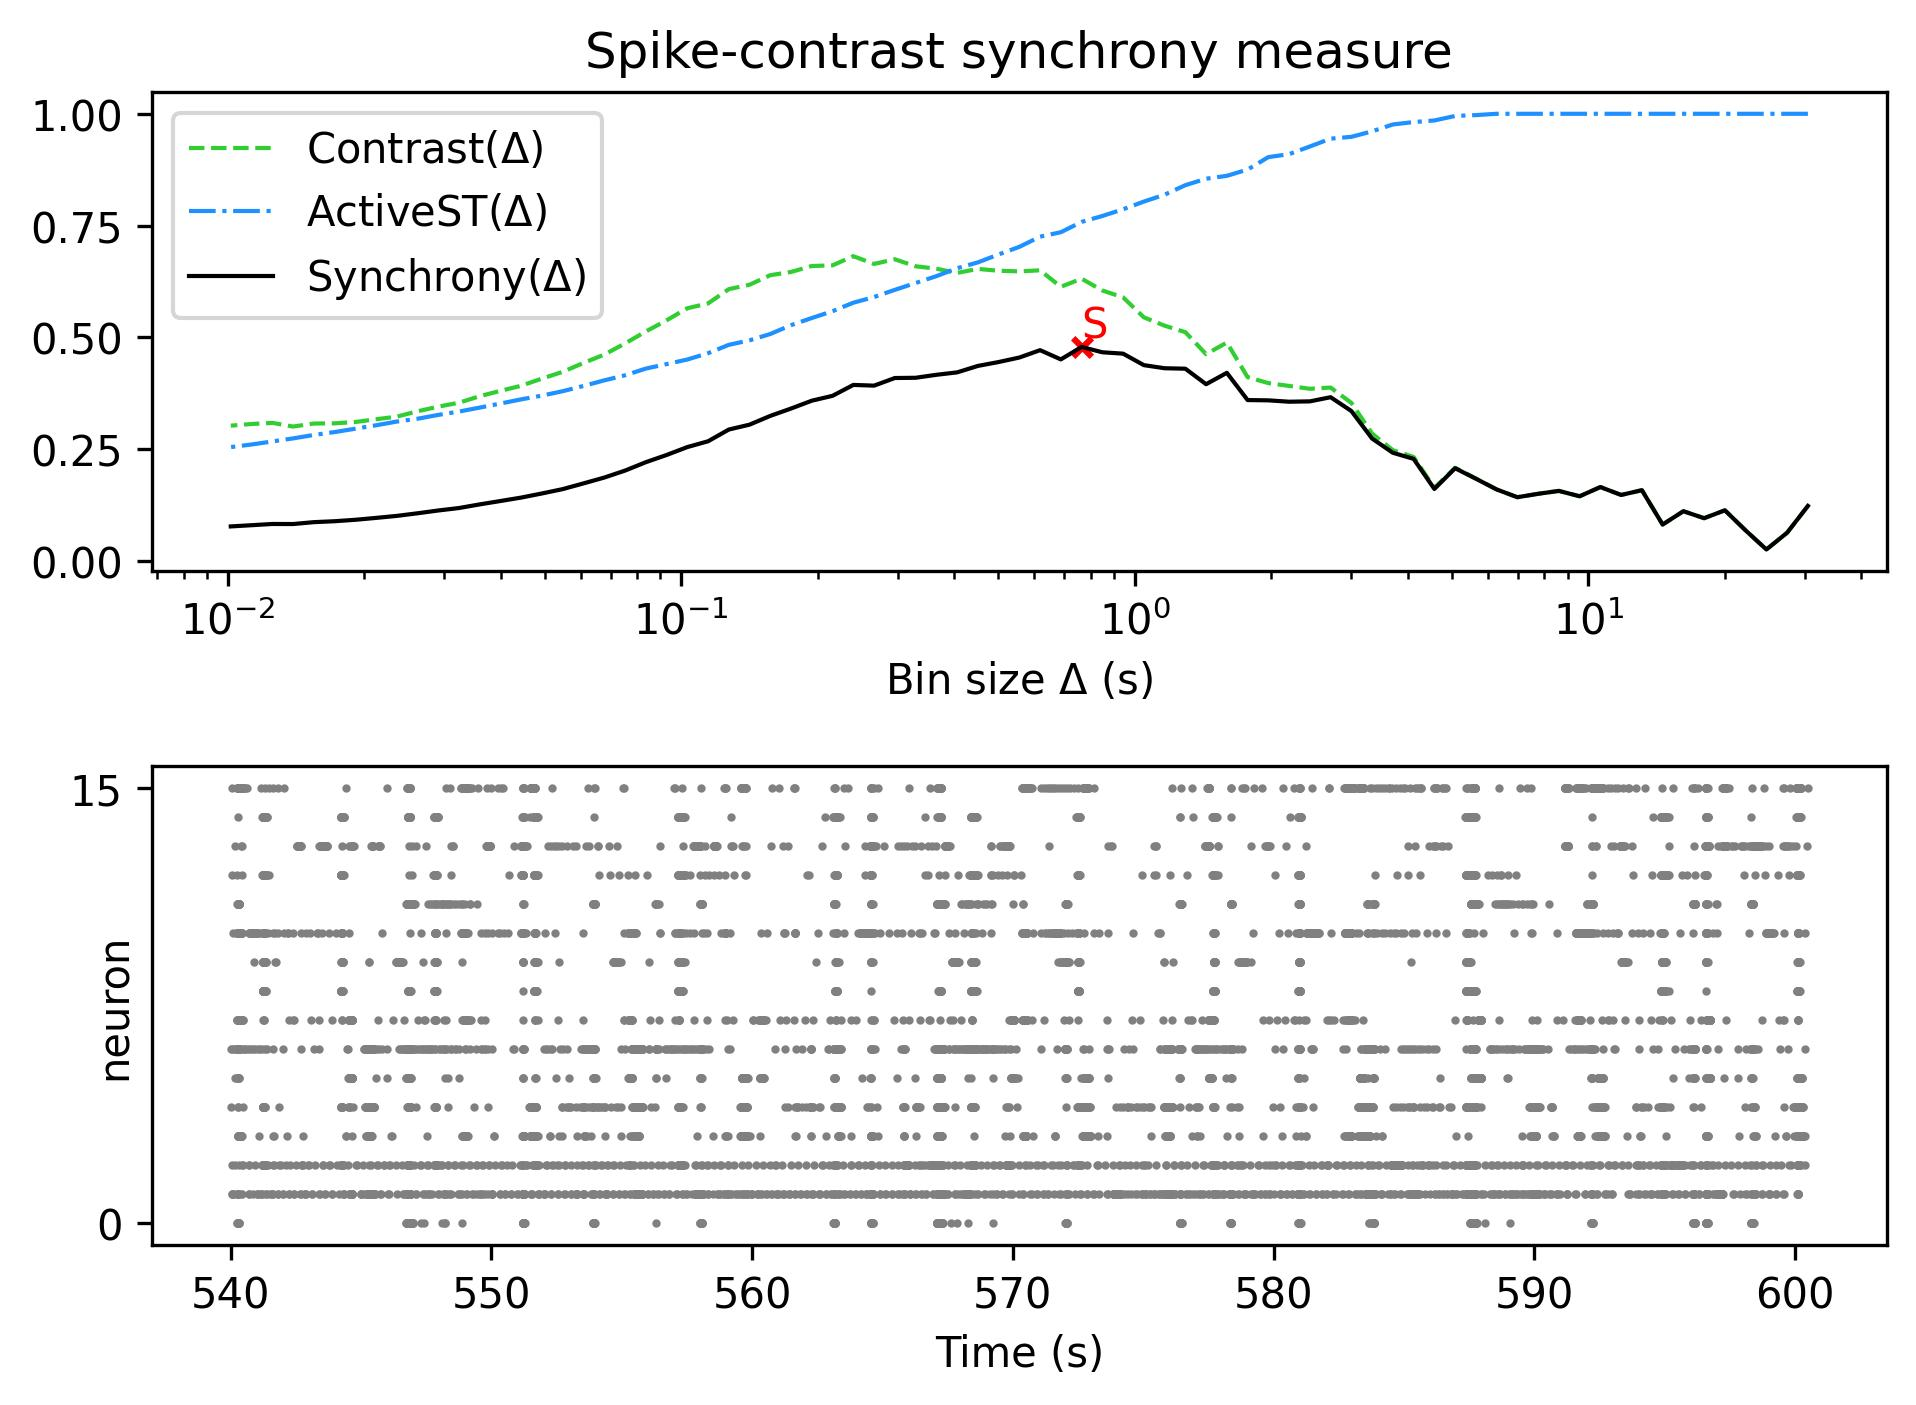

Data behind this chart, as committed beside it:
, Spike-contrast (30.5 s), Spike-contrast (27.45 s), Spike-contrast (24.705 s), Spike-contrast (22.234 s), Spike-contrast (20.011 s), Spike-contrast (18.01 s), Spike-contrast (16.209 s), Spike-contrast (14.588 s), Spike-contrast (13.129 s), Spike-contrast (11.816 s), Spike-contrast (10.635 s), Spike-contrast (9.571 s), Spike-contrast (8.614 s), Spike-contrast (7.753 s), Spike-contrast (6.977 s), Spike-contrast (6.28 s), Spike-contrast (5.652 s), Spike-contrast (5.087 s), Spike-contrast (4.578 s), Spike-contrast (4.12 s), Spike-contrast (3.708 s), Spike-contrast (3.337 s), Spike-contrast (3.004 s)
0, 0.1228, 0.06285, 0.02532, 0.06793, 0.113, 0.09531, 0.1109, 0.08112, 0.158, 0.1473, 0.165, 0.1444, 0.1564, 0.1499, 0.1422, 0.1596, 0.1836, 0.2071, 0.1607, 0.228, 0.2416, 0.2734, 0.3351
